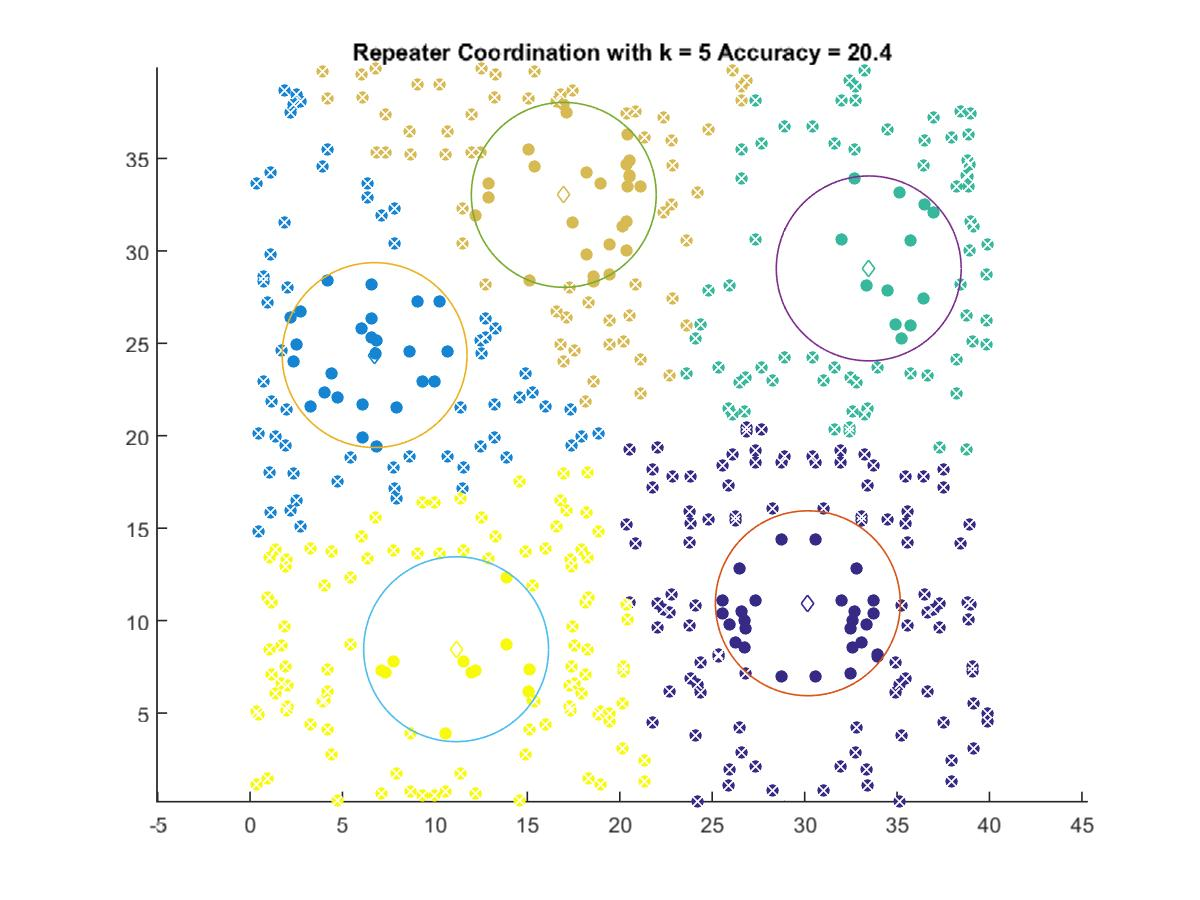

Data behind this chart, as committed beside it:
30.175, 10.938
6.737, 24.36
33.47, 29.05
16.97, 33.03
11.15, 8.452
